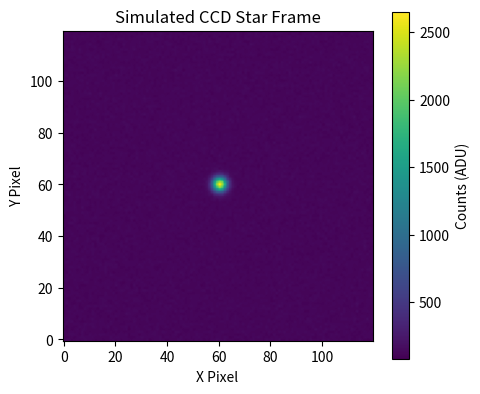

Write the Python code that produced this figure.
import numpy as np
import matplotlib.pyplot as plt

rng = np.random.default_rng(42)
size = 120
y, x = np.mgrid[0:size, 0:size]

# Simulate sky background + 2D Gaussian target star at (60, 60)
sky_level = 120.0
x0, y0, fwhm, peak = 60.0, 60.0, 4.5, 2500.0
sigma = fwhm / 2.355
star = peak * np.exp(-((x - x0)**2 + (y - y0)**2) / (2 * sigma**2))
ccd_image = rng.poisson(sky_level + star).astype(float)

plt.figure(figsize=(5, 4.5))
plt.imshow(ccd_image, origin='lower', cmap='viridis')
plt.colorbar(label='Counts (ADU)')
plt.title('Simulated CCD Star Frame')
plt.xlabel('X Pixel')
plt.ylabel('Y Pixel')
plt.show()

# Circular Aperture Photometry with Sky Annulus Subtraction
r = np.sqrt((x - x0)**2 + (y - y0)**2)
ap_mask = r <= 7.0
sky_mask = (r >= 12.0) & (r <= 18.0)

sky_per_pixel = np.median(ccd_image[sky_mask])
net_flux = np.sum(ccd_image[ap_mask] - sky_per_pixel)
inst_mag = -2.5 * np.log10(net_flux)

print(f'Estimated Sky Background: {sky_per_pixel:.2f} ADU/pixel')
print(f'Net Stellar Flux:         {net_flux:.1f} ADU')
print(f'Instrumental Magnitude:   {inst_mag:.3f} mag')
